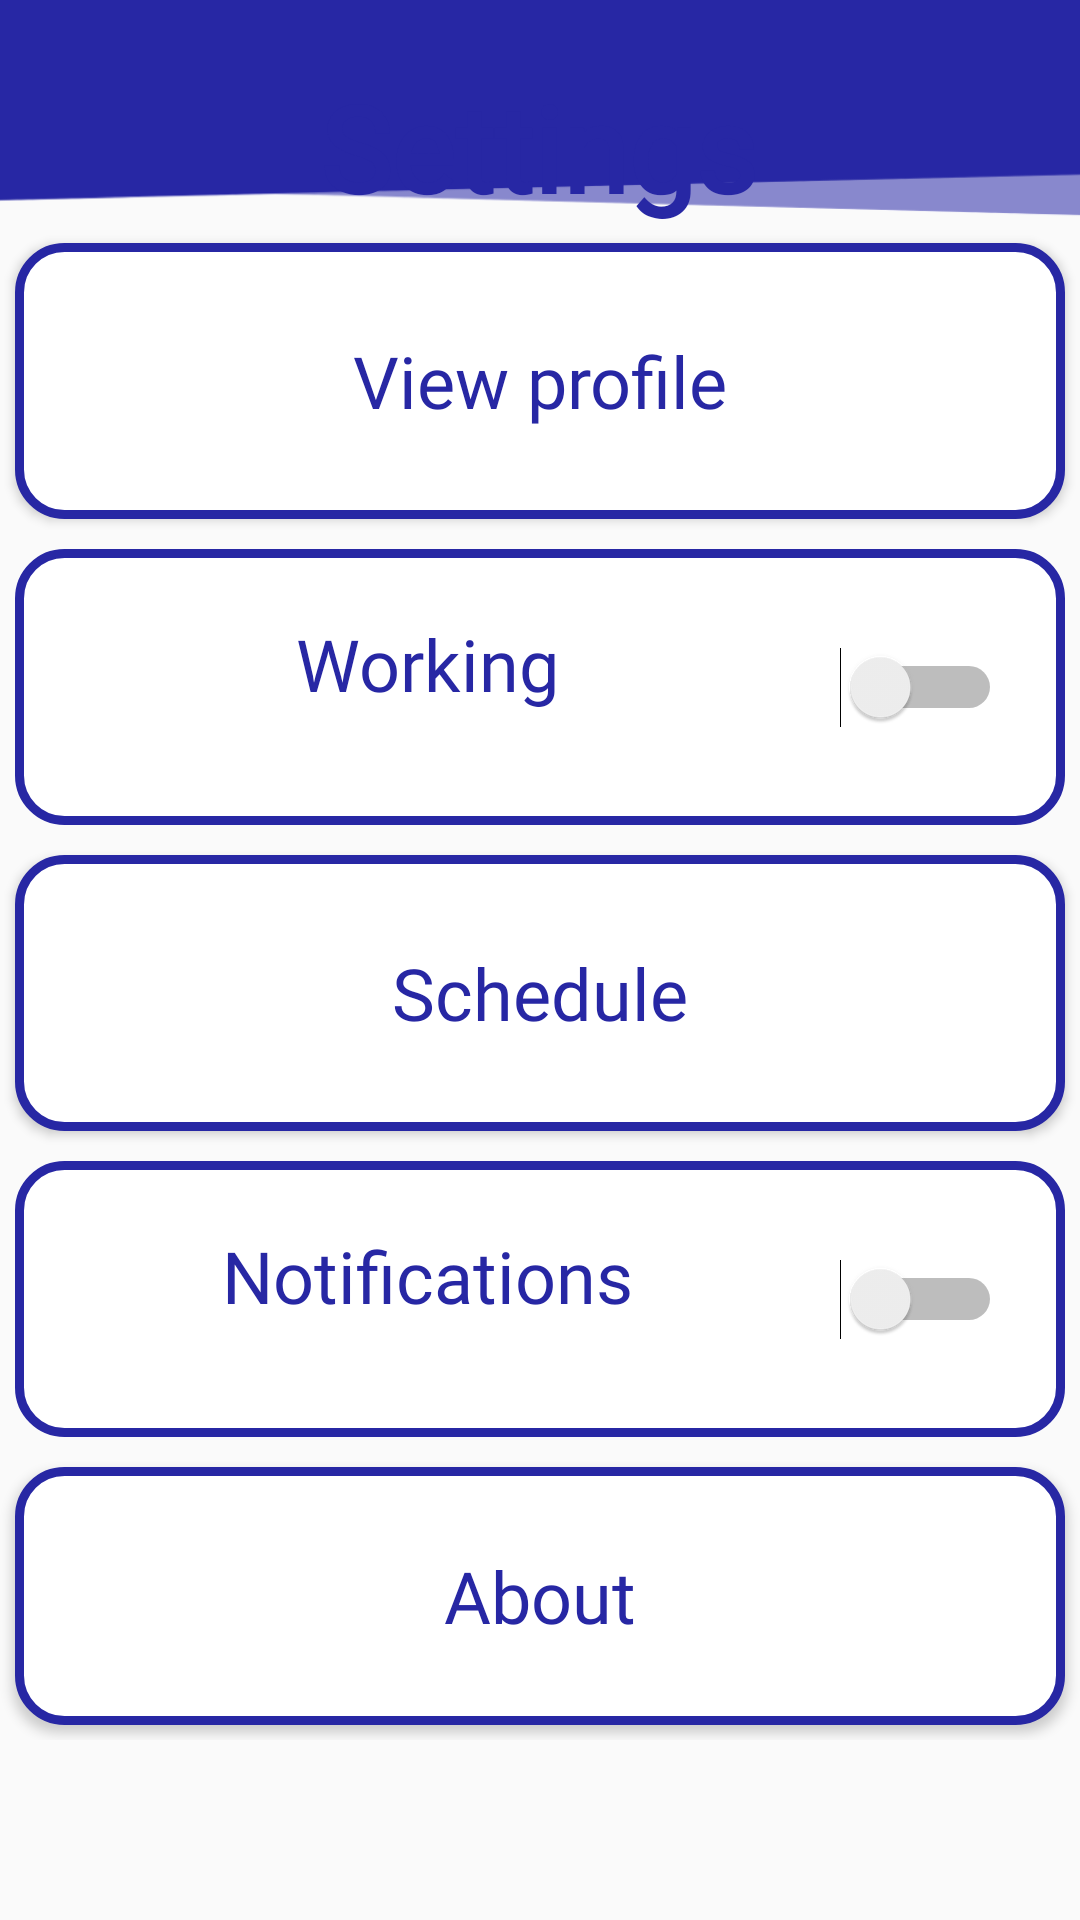

Produce the Android XML layout that renders to this screen, including the resource entries it uses.
<!-- AndroidManifest.xml: application theme AppTheme -->
<!-- res/layout/fragment_settings_cust.xml -->
<?xml version="1.0" encoding="utf-8"?>
<androidx.constraintlayout.widget.ConstraintLayout xmlns:android="http://schemas.android.com/apk/res/android"
    xmlns:app="http://schemas.android.com/apk/res-auto"
    android:layout_width="match_parent"
    android:layout_height="match_parent">

    <ImageView
        android:id="@+id/imageView2"
        android:layout_width="450dp"
        android:layout_height="80dp"
        android:scaleType="fitXY"
        app:layout_constraintEnd_toEndOf="parent"
        app:layout_constraintHorizontal_bias="0.6"
        app:layout_constraintStart_toStartOf="parent"
        app:layout_constraintTop_toTopOf="parent"
        app:srcCompat="@drawable/backblue" />


    <TextView
        android:id="@+id/text"
        android:layout_width="wrap_content"
        android:layout_height="wrap_content"
        android:layout_marginBottom="552dp"
        android:fontFamily="@font/apercumono"
        android:text="Settings"
        android:textAlignment="center"
        android:textColor="#2727A4"
        android:textSize="40sp"
        android:textStyle="bold"
        app:layout_constraintBottom_toBottomOf="parent"
        app:layout_constraintEnd_toEndOf="parent"
        app:layout_constraintHorizontal_bias="0.497"
        app:layout_constraintStart_toStartOf="parent"
        app:layout_constraintTop_toTopOf="@+id/imageView2"
        app:layout_constraintVertical_bias="0.64" />

    <LinearLayout
        android:layout_width="wrap_content"
        android:layout_height="wrap_content"
        android:layout_marginBottom="50dp"
        android:gravity="center"
        android:orientation="vertical"
        app:layout_constraintBottom_toBottomOf="parent"
        app:layout_constraintEnd_toEndOf="parent"
        app:layout_constraintHorizontal_bias="0.5"
        app:layout_constraintStart_toStartOf="parent"
        app:layout_constraintTop_toTopOf="parent"
        app:layout_constraintVertical_bias="0.885">

        <Button
            android:id="@+id/btn_settings_profile_cust"
            android:layout_width="match_parent"
            android:layout_height="92dp"
            android:layout_margin="5dp"
            android:background="@drawable/customerborder"
            android:fontFamily="@font/apercumono"
            android:text="View profile"
            android:textAllCaps="false"
            android:textColor="#2727A4"
            android:textSize="24sp" />

        <LinearLayout
            android:layout_width="350dp"
            android:layout_height="92dp"
            android:layout_gravity="center"
            android:layout_margin="5dp"
            android:background="@drawable/customerborder">

            <TextView
                android:layout_width="275dp"
                android:layout_height="match_parent"
                android:fontFamily="@font/apercumono"
                android:padding="22dp"
                android:text="Working"
                android:textAlignment="center"
                android:textColor="#2727A4"
                android:textSize="24sp" />

            <Switch
                android:layout_width="wrap_content"
                android:id="@+id/switch_settings_working_cust"
                android:layout_height="match_parent" />
        </LinearLayout>

        <Button
            android:id="@+id/btn_settings_schedule_cust"
            android:layout_width="match_parent"
            android:layout_height="92dp"
            android:layout_margin="5dp"
            android:background="@drawable/customerborder"
            android:fontFamily="@font/apercumono"
            android:text="Schedule"
            android:textAllCaps="false"
            android:textColor="#2727A4"
            android:textSize="24sp" />

        <LinearLayout
            android:layout_width="350dp"
            android:layout_height="92dp"
            android:layout_gravity="center"
            android:layout_margin="5dp"
            android:background="@drawable/customerborder">

            <TextView
                android:layout_width="275dp"
                android:layout_height="match_parent"
                android:fontFamily="@font/apercumono"
                android:padding="22dp"
                android:text="Notifications"
                android:textAlignment="center"
                android:textColor="#2727A4"
                android:textSize="24sp" />

            <Switch
                android:layout_width="wrap_content"
                android:id="@+id/switch_settings_noti_cust"
                android:layout_height="match_parent" />
        </LinearLayout>

        <Button
            android:id="@+id/btn_settings_about_cust"
            android:layout_width="350dp"
            android:layout_height="86dp"
            android:layout_margin="5dp"
            android:background="@drawable/customerborder"
            android:fontFamily="@font/apercumono"
            android:text="About"
            android:textAllCaps="false"
            android:textColor="#2727A4"
            android:textSize="24sp" />

    </LinearLayout>


</androidx.constraintlayout.widget.ConstraintLayout>
<!-- resources referenced by this layout -->
<resources>
  <!-- drawable backblue: png bitmap (drawable-xxhdpi, 5191 bytes) -->
  <!-- drawable customerborder (drawable) -->
  <shape xmlns:android="http://schemas.android.com/apk/res/android" android:shape="rectangle">
      <solid android:color="#FFFFFF" />
      <stroke android:width="3dp" android:color="#2727A4"/>
      <corners android:radius="15dp" />
  </shape>
  <style name="AppTheme" parent="Theme.AppCompat.Light.NoActionBar">
          <item name="colorPrimary">#2727A4</item>
          <item name="colorPrimaryDark">#2727A4</item>
          <item name="colorAccent">#2727A4</item>
      </style>
</resources>
